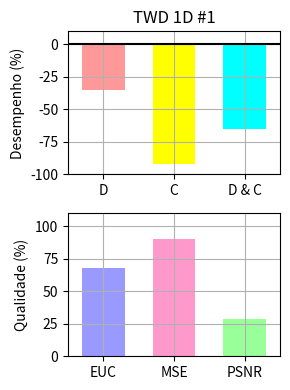

Write the Python code that produced this figure.
"""
Bar chart demo with pairs of bars grouped for easy comparison.
"""
import numpy as np
import matplotlib.pyplot as plt


n_groups = 3

# fig, ax = plt.subplots(nrows=3, sharex=True, figsize=(5, 6))
fig = plt.figure(figsize=(3, 4))
fig.subplots_adjust(hspace=0.01)

ax = []

ax.append(fig.add_subplot(211))
ax.append(fig.add_subplot(212))

#ax.append(fig.add_subplot(311))
#ax.append(fig.add_subplot(312, sharex=ax[0]))
#ax.append(fig.add_subplot(313))

patterns1 = ('/', '\\', '-', '|')
patterns2 = ('o', 'O', '.', '*')

index = np.arange(n_groups)
bar_width = 0.6

opacity = 1.0
# colors1 = (1.0, 0.6, 0.6)
# colors2 = (1.0, 0.6, 0.6)
colors1 = [(1.0, 0.6, 0.6), (1.0, 1.0, 0.0), (0.0, 1.0, 1.0)]
colors2 = [(0.6, 0.6, 1.0), (1.0, 0.6, 0.8), (0.6, 1.0, 0.6)]
error_config = {'ecolor': '0.3'}

plt.sca(ax[0])

developed = (-35.2938, -92.3456, -65.0309)
std_dev = (0.0, 0.0, 0.0)

plt.ylabel('Desempenho (%)')
plt.title('TWD 1D #1')
plt.xticks(index, ('D', 'C', 'D & C'))
plt.grid(True)
plt.ylim([-100.0,10.0])
# ax[0].xaxis.set_visible(False)

Performance = ax[0].bar(index, developed, bar_width,
                 alpha=opacity,
                 color=colors1,
                 yerr=std_dev,
                 error_kw=error_config,
                 label='Developed',
                 align='center')

# for bar, pattern in zip(Speedup, patterns1):
#     bar.set_hatch(pattern)

plt.xlim([min(index) - 0.5, max(index) + 0.5])
plt.axhline(y=0, xmin=min(index) - 0.5, xmax=max(index) + 0.5, color='black')

# plt.legend(loc='upper left', prop={'size':11})

# plt.sca(ax[1])

# developedError = (-3.425046E+004, -2.140426E+003, -2.036283E+007)

# plt.ylabel('Accuracy (%)')
# plt.xticks(index, ('Decomposition', 'Composition', 'Decomp & Comp'))
# plt.grid(True)
# plt.ylim([-0.3E+008,0.0])

# Errors = ax[1].bar(index, developedError, bar_width,
#                  alpha=opacity,
#                  color=colors1,
#                  #yerr=std_ori,
#                  error_kw=error_config,
#                  label='Developed',
#                  align='center')

plt.sca(ax[1])

MetricResults = (68.2005, 89.8879, 28.4194)


plt.ylabel('Qualidade (%)')
plt.xticks(index, ('EUC', 'MSE', 'PSNR'))
plt.grid(True)
plt.ylim([0.0,110.0])
plt.xlim([min(index) - 0.5, max(index) + 0.5])

Metrics = ax[1].bar(index, MetricResults, bar_width,
                 alpha=opacity,
                 color=colors2,
                 #yerr=std_ori,
                 error_kw=error_config,
                 label='Developed',
                 align='center')

plt.tight_layout()
#plt.show()
fig.savefig("test5-1048576.pdf", format='pdf')